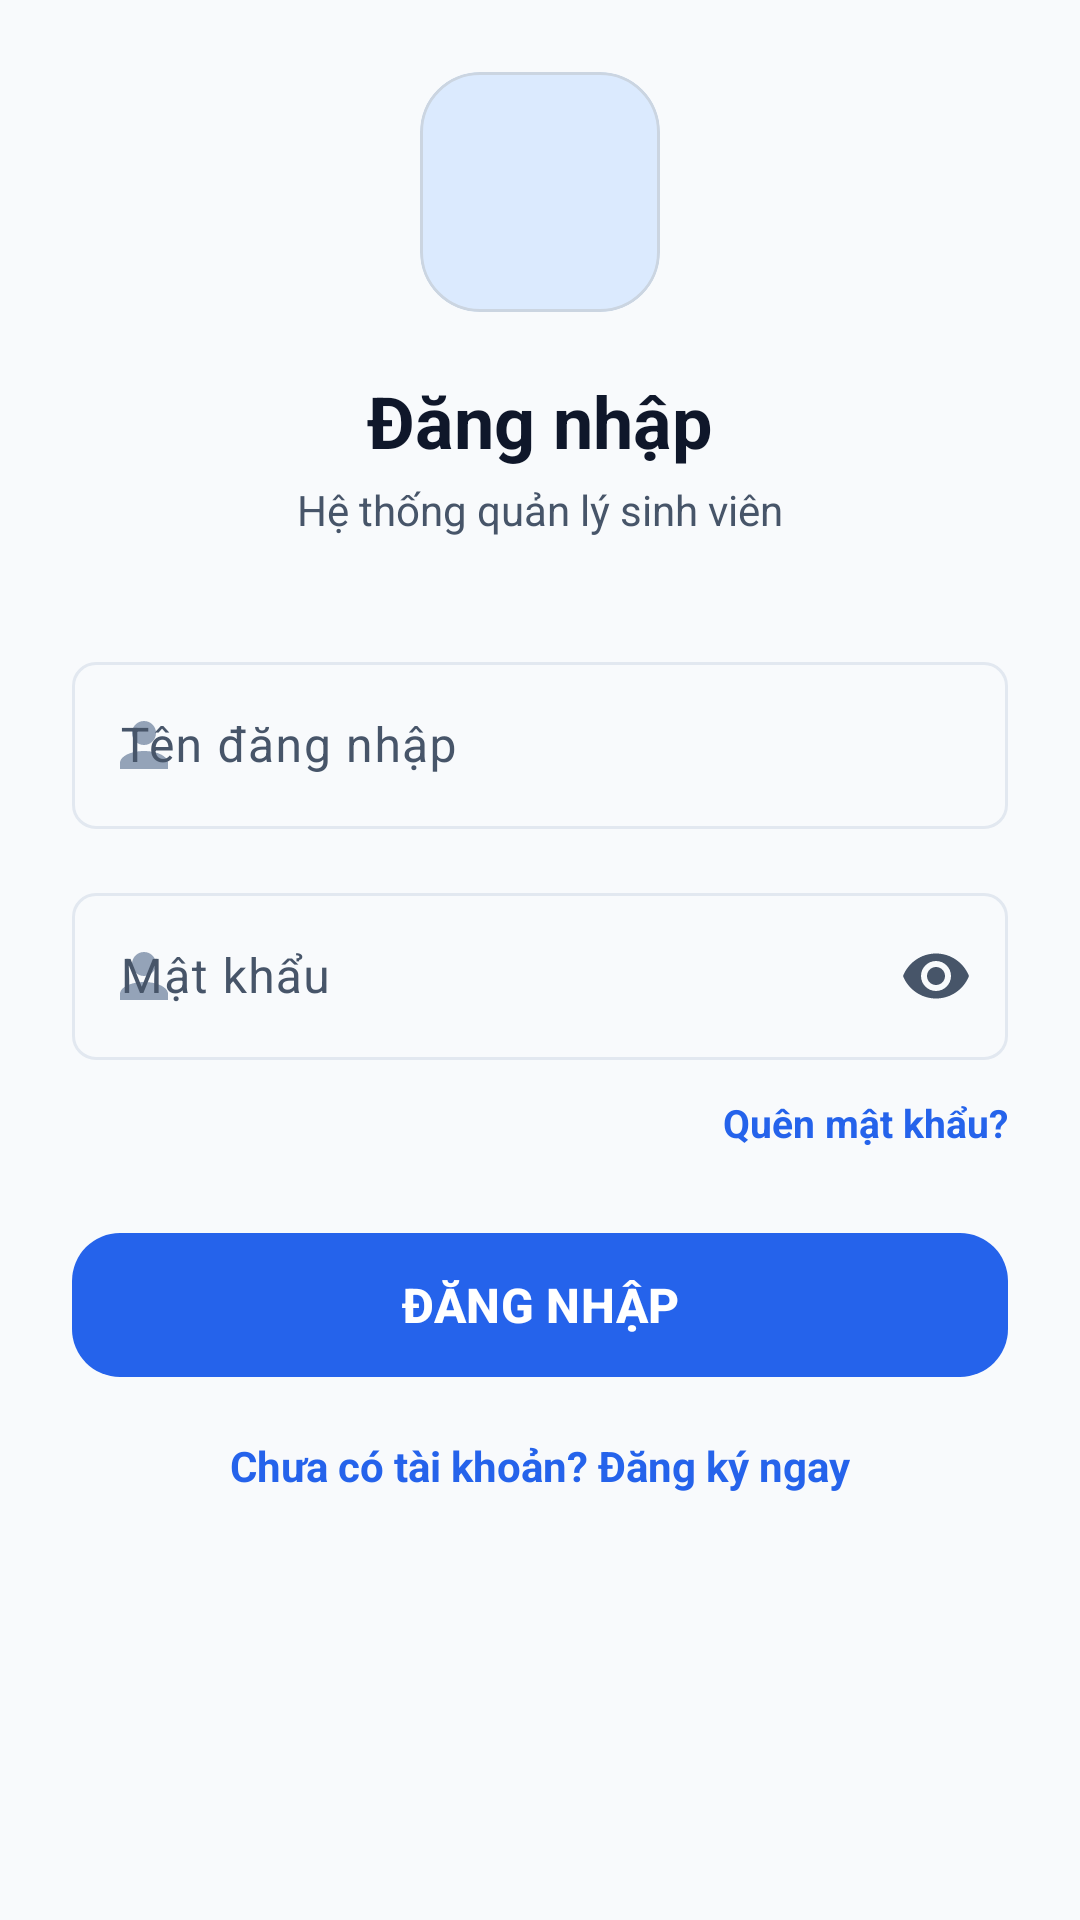

Here is an Android app screen rendered from its layout file. Give the layout XML and the strings, colors and styles it references.
<!-- AndroidManifest.xml: application theme Theme.QLSV -->
<!-- res/layout/activity_login.xml -->
<?xml version="1.0" encoding="utf-8"?>
<ScrollView xmlns:android="http://schemas.android.com/apk/res/android"
    xmlns:app="http://schemas.android.com/apk/res-auto"
    android:layout_width="match_parent"
    android:layout_height="match_parent"
    android:fillViewport="true">

    <androidx.constraintlayout.widget.ConstraintLayout
        android:layout_width="match_parent"
        android:layout_height="wrap_content"
        android:padding="24dp">

        <LinearLayout
            android:id="@+id/layoutHeader"
            android:layout_width="0dp"
            android:layout_height="wrap_content"
            android:gravity="center"
            android:orientation="vertical"
            app:layout_constraintEnd_toEndOf="parent"
            app:layout_constraintStart_toStartOf="parent"
            app:layout_constraintTop_toTopOf="parent">

            <com.google.android.material.card.MaterialCardView
                android:layout_width="80dp"
                android:layout_height="80dp"
                app:cardBackgroundColor="@color/blue_light"
                app:cardCornerRadius="20dp"
                app:cardElevation="0dp">

                <ImageView
                    android:layout_width="match_parent"
                    android:layout_height="match_parent"
                    android:padding="16dp"
                    android:src="@drawable/ic_school"
                    app:tint="@color/blue_primary" />
            </com.google.android.material.card.MaterialCardView>

            <TextView
                android:layout_width="wrap_content"
                android:layout_height="wrap_content"
                android:layout_marginTop="20dp"
                android:text="Đăng nhập"
                android:textColor="@color/text_primary"
                android:textSize="24sp"
                android:textStyle="bold" />

            <TextView
                android:layout_width="wrap_content"
                android:layout_height="wrap_content"
                android:layout_marginTop="4dp"
                android:text="Hệ thống quản lý sinh viên"
                android:textColor="@color/text_secondary"
                android:textSize="14sp" />
        </LinearLayout>

        <com.google.android.material.textfield.TextInputLayout
            android:id="@+id/tilUsername"
            style="@style/Widget.Material3.TextInputLayout.OutlinedBox"
            android:layout_width="0dp"
            android:layout_height="wrap_content"
            android:layout_marginTop="36dp"
            android:hint="Tên đăng nhập"
            app:layout_constraintEnd_toEndOf="parent"
            app:layout_constraintStart_toStartOf="parent"
            app:layout_constraintTop_toBottomOf="@id/layoutHeader"
            app:shapeAppearanceOverlay="@style/ShapeAppearance.Material3.MediumComponent"
            app:startIconDrawable="@drawable/ic_person"
            app:startIconTint="@color/text_tertiary">

            <com.google.android.material.textfield.TextInputEditText
                android:id="@+id/etUsername"
                android:layout_width="match_parent"
                android:layout_height="wrap_content"
                android:inputType="textEmailAddress" />
        </com.google.android.material.textfield.TextInputLayout>

        <com.google.android.material.textfield.TextInputLayout
            android:id="@+id/tilPassword"
            style="@style/Widget.Material3.TextInputLayout.OutlinedBox"
            android:layout_width="0dp"
            android:layout_height="wrap_content"
            android:layout_marginTop="16dp"
            android:hint="Mật khẩu"
            app:endIconMode="password_toggle"
            app:layout_constraintEnd_toEndOf="parent"
            app:layout_constraintStart_toStartOf="parent"
            app:layout_constraintTop_toBottomOf="@id/tilUsername"
            app:shapeAppearanceOverlay="@style/ShapeAppearance.Material3.MediumComponent"
            app:startIconDrawable="@drawable/ic_person"
            app:startIconTint="@color/text_tertiary">

            <com.google.android.material.textfield.TextInputEditText
                android:id="@+id/etPassword"
                android:layout_width="match_parent"
                android:layout_height="wrap_content"
                android:inputType="textPassword" />
        </com.google.android.material.textfield.TextInputLayout>

        <TextView
            android:id="@+id/tvForgotPassword"
            android:layout_width="wrap_content"
            android:layout_height="wrap_content"
            android:layout_marginTop="12dp"
            android:text="Quên mật khẩu?"
            android:textColor="@color/blue_primary"
            android:textSize="13sp"
            android:textStyle="bold"
            app:layout_constraintEnd_toEndOf="parent"
            app:layout_constraintTop_toBottomOf="@id/tilPassword" />

        <com.google.android.material.button.MaterialButton
            android:id="@+id/btnLogin"
            android:layout_width="0dp"
            android:layout_height="56dp"
            android:layout_marginTop="24dp"
            android:text="ĐĂNG NHẬP"
            android:textSize="16sp"
            android:textStyle="bold"
            app:cornerRadius="16dp"
            app:layout_constraintEnd_toEndOf="parent"
            app:layout_constraintStart_toStartOf="parent"
            app:layout_constraintTop_toBottomOf="@id/tvForgotPassword" />

        <ProgressBar
            android:id="@+id/progressBar"
            android:layout_width="32dp"
            android:layout_height="32dp"
            android:layout_marginTop="12dp"
            android:visibility="gone"
            app:layout_constraintEnd_toEndOf="parent"
            app:layout_constraintStart_toStartOf="parent"
            app:layout_constraintTop_toBottomOf="@id/btnLogin" />

        <TextView
            android:id="@+id/tvRegister"
            android:layout_width="wrap_content"
            android:layout_height="wrap_content"
            android:layout_marginTop="16dp"
            android:text="Chưa có tài khoản? Đăng ký ngay"
            android:textColor="@color/blue_primary"
            android:textSize="14sp"
            android:textStyle="bold"
            app:layout_constraintEnd_toEndOf="parent"
            app:layout_constraintStart_toStartOf="parent"
            app:layout_constraintTop_toBottomOf="@id/progressBar" />

    </androidx.constraintlayout.widget.ConstraintLayout>
</ScrollView>
<!-- resources referenced by this layout -->
<resources>
  <color name="blue_light">#DBEAFE</color>
  <color name="blue_primary">#2563EB</color>
  <color name="text_primary">#0F172A</color>
  <color name="text_secondary">#475569</color>
  <color name="text_tertiary">#94A3B8</color>
  <!-- drawable ic_person (drawable) -->
  <?xml version="1.0" encoding="utf-8"?>
  <vector xmlns:android="http://schemas.android.com/apk/res/android"
      android:width="24dp"
      android:height="24dp"
      android:viewportWidth="24"
      android:viewportHeight="24">
      <path
          android:fillColor="@color/text_secondary"
          android:pathData="M12,4a4,4 0,0 1,4 4,4 4,0 0,1 -4,4 4,4 0,0 1,-4 -4,4 4,0 0,1 4,-4m0,10c4.42,0 8,1.79 8,4v2L4,20v-2c0,-2.21 3.58,-4 8,-4z" />
  </vector>
  <color name="md_theme_primary">@color/blue_primary</color>
  <color name="md_theme_onPrimary">#FFFFFF</color>
  <color name="md_theme_primaryContainer">@color/blue_light</color>
  <color name="md_theme_onPrimaryContainer">@color/blue_dark</color>
  <color name="md_theme_secondary">@color/teal_primary</color>
  <color name="md_theme_onSecondary">#FFFFFF</color>
  <color name="md_theme_secondaryContainer">@color/teal_light</color>
  <color name="md_theme_onSecondaryContainer">#134E4A</color>
  <color name="md_theme_tertiary">@color/amber_primary</color>
  <color name="md_theme_onTertiary">#FFFFFF</color>
  <color name="md_theme_tertiaryContainer">@color/amber_light</color>
  <color name="md_theme_onTertiaryContainer">#78350F</color>
  <color name="md_theme_error">@color/red_primary</color>
  <color name="md_theme_onError">#FFFFFF</color>
  <color name="md_theme_errorContainer">@color/red_light</color>
  <color name="md_theme_onErrorContainer">#881337</color>
  <color name="md_theme_surface">@color/surface_main</color>
  <color name="md_theme_onSurface">@color/text_primary</color>
  <color name="md_theme_surfaceVariant">@color/border_light</color>
  <color name="md_theme_onSurfaceVariant">@color/text_secondary</color>
  <color name="md_theme_outline">@color/border_color</color>
  <color name="md_theme_outlineVariant">#CBD5E1</color>
  <color name="md_theme_background">@color/bg_main</color>
  <color name="blue_dark">#1E40AF</color>
  <color name="teal_primary">#0D9488</color>
  <color name="teal_light">#CCFBF1</color>
  <color name="amber_primary">#D97706</color>
  <color name="amber_light">#FEF3C7</color>
  <color name="red_primary">#E11D48</color>
  <color name="red_light">#FFE4E6</color>
  <color name="surface_main">#FFFFFF</color>
  <color name="border_light">#F1F5F9</color>
  <color name="border_color">#E2E8F0</color>
  <color name="bg_main">#F8FAFC</color>
</resources>
